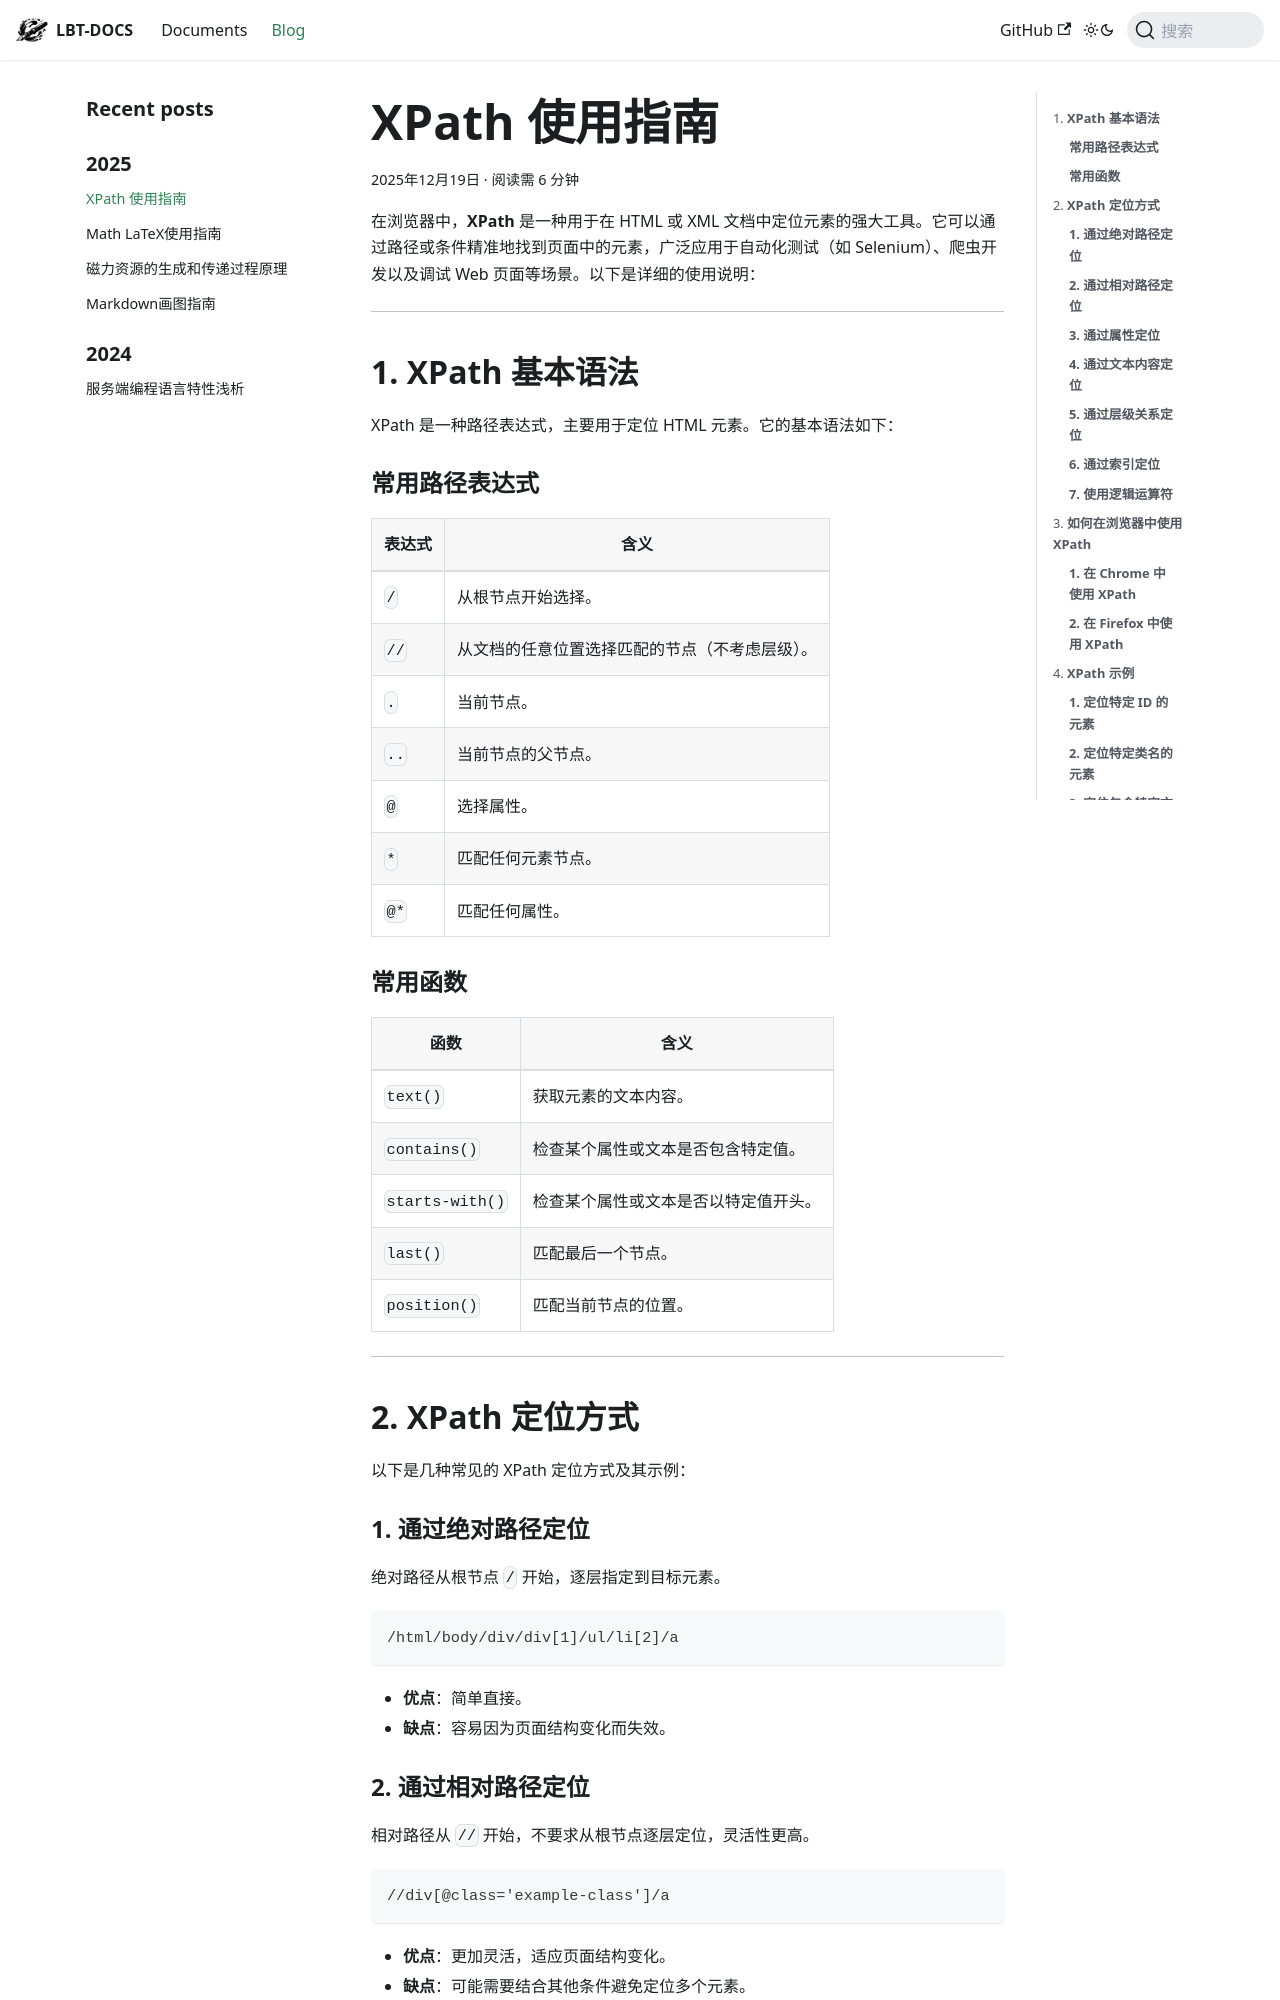

repository: fhvknb/lbt-docs · page: blog/XPath 使用指南.html · generator: docusaurus


在浏览器中，**XPath** 是一种用于在 HTML 或 XML 文档中定位元素的强大工具。它可以通过路径或条件精准地找到页面中的元素，广泛应用于自动化测试（如 Selenium）、爬虫开发以及调试 Web 页面等场景。以下是详细的使用说明：

<!-- truncate -->

---

## 1. **XPath 基本语法**
XPath 是一种路径表达式，主要用于定位 HTML 元素。它的基本语法如下：

### **常用路径表达式**
| 表达式         | 含义                                                                 |
|----------------|----------------------------------------------------------------------|
| `/`            | 从根节点开始选择。                                                   |
| `//`           | 从文档的任意位置选择匹配的节点（不考虑层级）。                        |
| `.`            | 当前节点。                                                           |
| `..`           | 当前节点的父节点。                                                   |
| `@`            | 选择属性。                                                           |
| `*`            | 匹配任何元素节点。                                                   |
| `@*`           | 匹配任何属性。                                                       |
